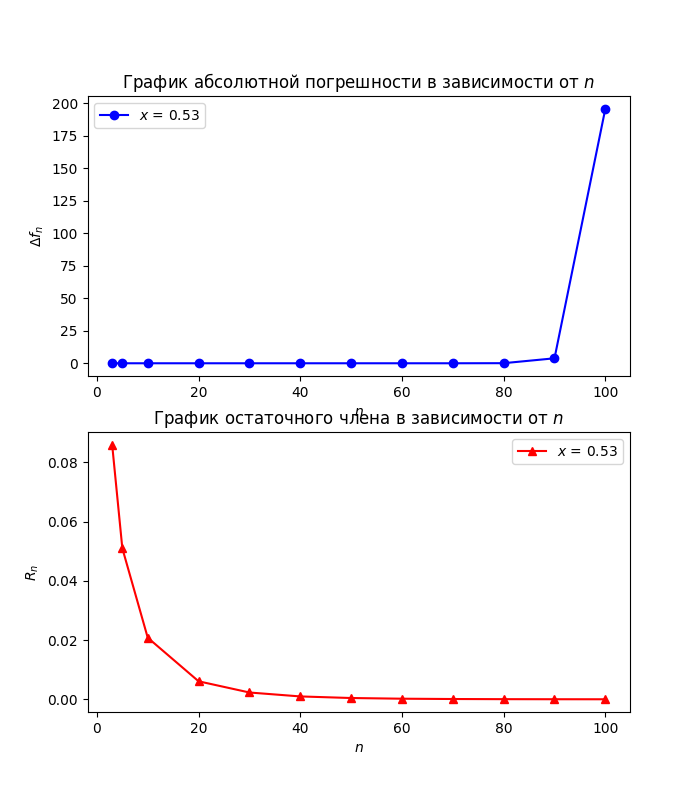

Source data for this figure (header and first rows):
n, Abs_Err, Rel_Err, R_n
3, 0.001474, 0.1719, 0.086
5, 5.48693605579853e-05, 0.006398, 0.05103
10, 1.1005127253937985e-08, 1.2831661295041827e-06, 0.0208
20, 6.661338147750939e-14, 7.766928351791234e-12, 0.006083
30, 4.465428027344842e-12, 5.206560420623253e-10, 0.002301
40, 1.328954390977799e-09, 1.5495225296448715e-07, 0.0009715
50, 1.7083501169246063e-08, 1.9918870148346197e-06, 0.0004361
60, 1.9913716983177565e-06, 0.0002322, 0.0002036
70, 0.0006612, 0.0771, 9.768087219547791e-05
80, 0.06974, 8.132, 4.781060132754606e-05
90, 3.821, 445.5, 2.3763432912750443e-05
100, 195.8, 22825, 1.1955577134898925e-05
